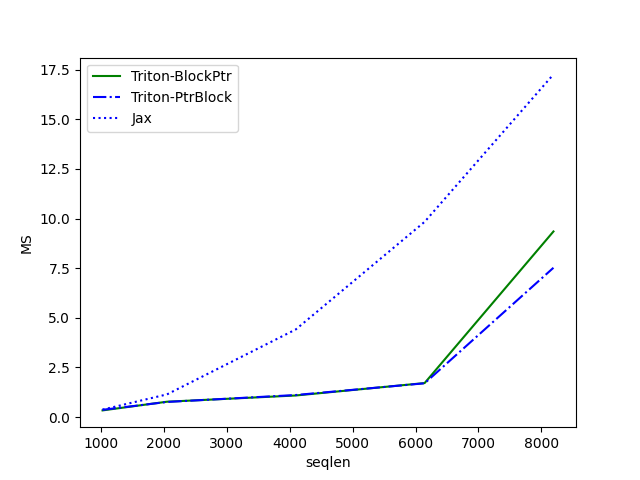

Values plotted in this chart, from the file beside it:
seqlen, Triton-BlockPtr, Triton-PtrBlock, Jax
1024, 0.3393, 0.3685, 0.378
2048, 0.7763, 0.765, 1.145
4096, 1.09, 1.113, 4.416
6144, 1.715, 1.704, 9.833
8192, 9.347, 7.52, 17.25
